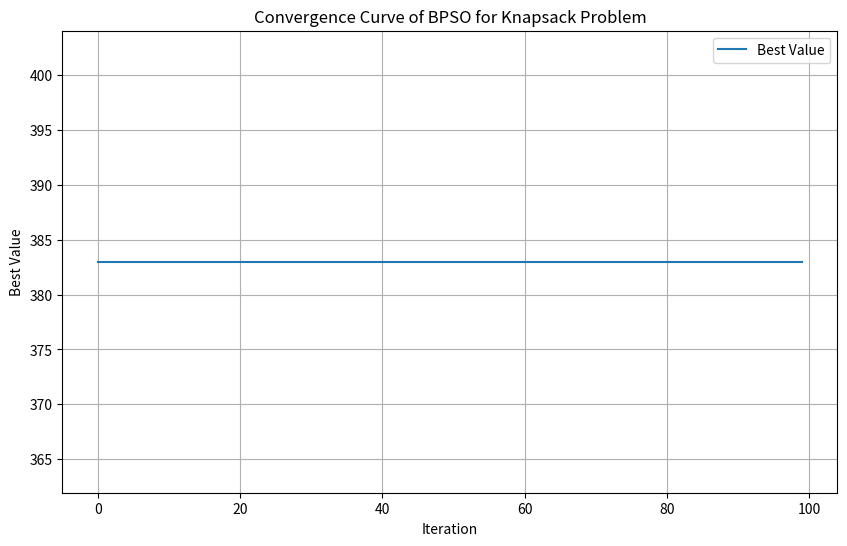

Here is the Python script that generated this plot:
import numpy as np
import matplotlib.pyplot as plt

# 背包问题参数
volumes = [95, 75, 23, 73, 50, 22, 6, 57, 89, 98]  # 每件物品的体积
values = [89, 59, 19, 43, 100, 72, 44, 16, 7, 64]  # 每件物品的价值
N = len(volumes)  # 物品数量
V = 300  # 背包容量
population_size = 30  # 粒子群数量
max_iter = 100  # 最大迭代次数

# BPSO参数
w = 0.5  # 惯性权重
c1 = 1.5  # 个人学习因子
c2 = 1.5  # 群体学习因子

# 初始化粒子的位置和速度
positions = np.random.randint(2, size=(population_size, N))  # 二进制编码，表示物品是否被选中
velocities = np.random.uniform(-1, 1, (population_size, N))  # 初始速度

# 初始化个体最佳和全局最佳
p_best_positions = positions.copy()
p_best_values = np.zeros(population_size)
for i in range(population_size):
    p_best_values[i] = np.sum(np.array(values) * p_best_positions[i]) if np.sum(
        np.array(volumes) * p_best_positions[i]) <= V else 0

g_best_position = p_best_positions[np.argmax(p_best_values)]
g_best_value = np.max(p_best_values)

# V型函数
def v_function(x):
    return np.abs(x)

# 评估函数，计算背包内物品总价值
def evaluate(position):
    total_volume = np.sum(np.array(volumes) * position)
    total_value = np.sum(np.array(values) * position)
    return total_value if total_volume <= V else 0

# 用于记录每次迭代的最佳值
convergence_curve = []

# 粒子群优化过程
for iteration in range(max_iter):
    for i in range(population_size):
        # 更新速度
        r1 = np.random.rand(N)
        r2 = np.random.rand(N)
        velocities[i] = (w * velocities[i] +
                         c1 * r1 * (p_best_positions[i] - positions[i]) +
                         c2 * r2 * (g_best_position - positions[i]))

        # 限制速度在[-1, 1]之间
        velocities[i] = np.clip(velocities[i], -1, 1)

        # 使用V型函数更新位置
        new_position = np.where(np.random.rand(N) < v_function(velocities[i]), 1, 0)

        # 评估新的位置
        new_value = evaluate(new_position)

        # 更新个体最佳
        if new_value > p_best_values[i]:
            p_best_positions[i] = new_position
            p_best_values[i] = new_value

        # 更新全局最佳
        if new_value > g_best_value:
            g_best_position = new_position
            g_best_value = new_value

    # 记录每次迭代的全局最佳值
    convergence_curve.append(g_best_value)
    print(f"Iteration {iteration + 1}/{max_iter}, Best Value: {g_best_value}")

# 输出最终结果
print("Best Solution:", g_best_position)
print("Maximum Value:", g_best_value)
print("Total Volume:", np.sum(np.array(volumes) * g_best_position))

# 绘制迭代曲线
plt.figure(figsize=(10, 6))
plt.plot(convergence_curve, label='Best Value')
plt.xlabel('Iteration')
plt.ylabel('Best Value')
plt.title('Convergence Curve of BPSO for Knapsack Problem')
plt.legend()
plt.grid()
plt.show()
